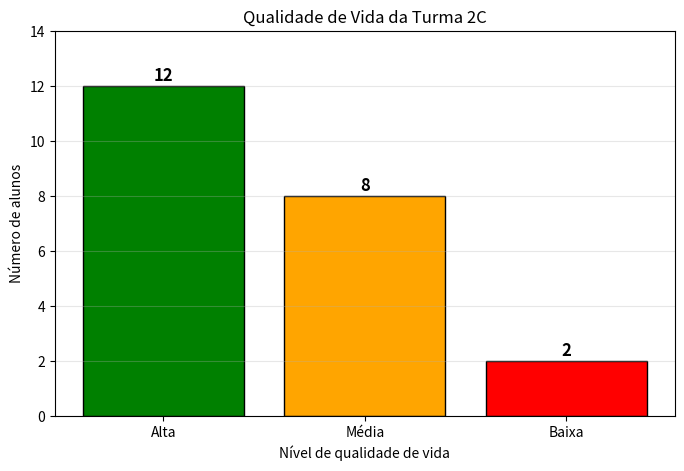
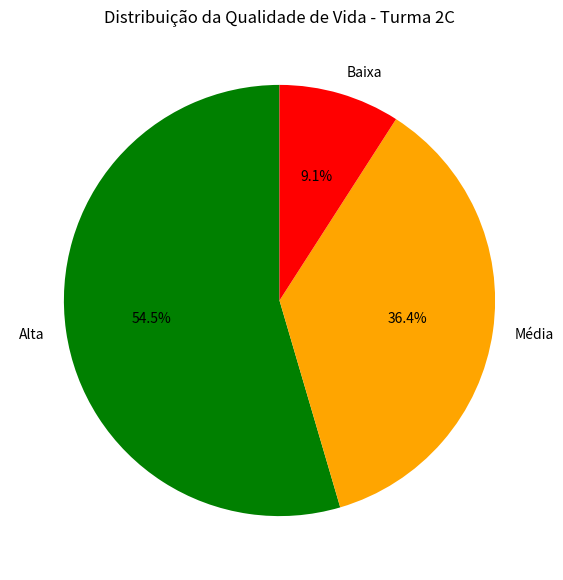
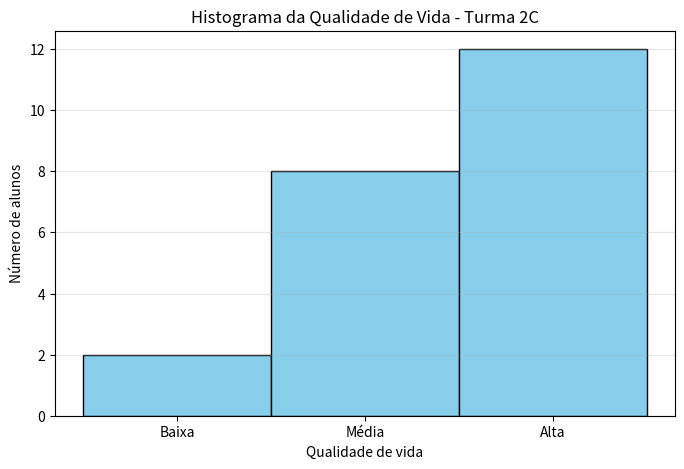
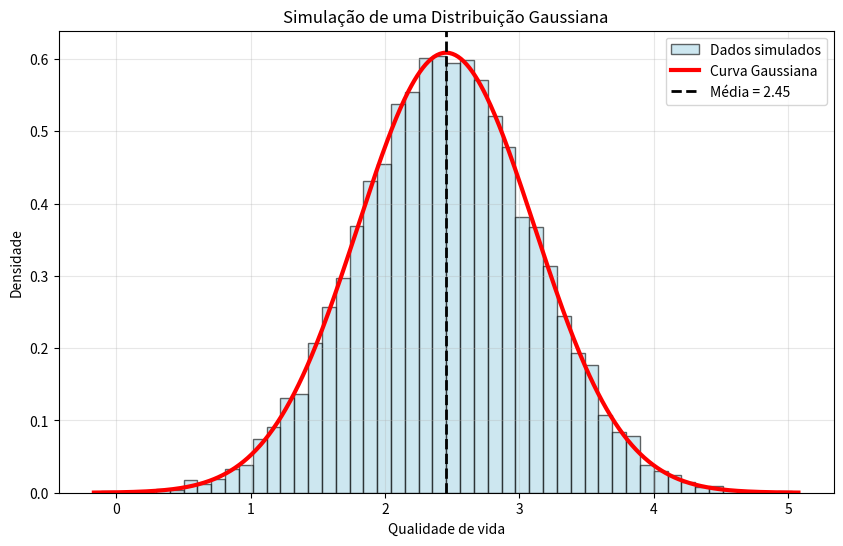

These charts were generated, in order, by the following Python code:
# ============================================================
# ESTATÍSTICA - QUALIDADE DE VIDA DA TURMA 2C
# 22 ALUNOS
# ============================================================

# 1. IMPORTANDO AS BIBLIOTECAS
import numpy as np
import matplotlib.pyplot as plt
from scipy.stats import norm

# ============================================================
# 2. DADOS DA TURMA
# ============================================================

# 12 alunos = qualidade alta
# 8 alunos  = qualidade média
# 2 alunos  = qualidade baixa

categorias = ["Alta", "Média", "Baixa"]
quantidades = [12, 8, 2]

total_alunos = sum(quantidades)

print("======================================")
print("QUALIDADE DE VIDA - TURMA 2C")
print("======================================")
print("Total de alunos:", total_alunos)
print("Qualidade alta:", quantidades[0])
print("Qualidade média:", quantidades[1])
print("Qualidade baixa:", quantidades[2])

# ============================================================
# 3. CALCULANDO AS PORCENTAGENS
# ============================================================

porcentagens = [
    quantidade / total_alunos * 100
    for quantidade in quantidades
]

print("\nPorcentagens:")
print(f"Alta: {porcentagens[0]:.1f}%")
print(f"Média: {porcentagens[1]:.1f}%")
print(f"Baixa: {porcentagens[2]:.1f}%")

# ============================================================
# 4. PRIMEIRO GRÁFICO - GRÁFICO DE BARRAS
# ============================================================

plt.figure(figsize=(8, 5))

cores = ["green", "orange", "red"]

plt.bar(categorias, quantidades, color=cores, edgecolor="black")

plt.title("Qualidade de Vida da Turma 2C")
plt.xlabel("Nível de qualidade de vida")
plt.ylabel("Número de alunos")

# Mostrar os números em cima das barras
for i, valor in enumerate(quantidades):
    plt.text(i, valor + 0.2, str(valor),
             ha="center", fontsize=12, fontweight="bold")

plt.ylim(0, 14)
plt.grid(axis="y", alpha=0.3)

plt.show()

# ============================================================
# 5. GRÁFICO DE PIZZA
# ============================================================

plt.figure(figsize=(7, 7))

plt.pie(
    quantidades,
    labels=categorias,
    colors=cores,
    autopct="%1.1f%%",
    startangle=90
)

plt.title("Distribuição da Qualidade de Vida - Turma 2C")

plt.show()

# ============================================================
# 6. TRANSFORMANDO AS CATEGORIAS EM NÚMEROS
# ============================================================

# Para fazer média, mediana e desvio padrão,
# precisamos transformar as categorias em valores numéricos.

# Baixa = 1
# Média = 2
# Alta = 3

dados = (
    [3] * 12 +   # 12 alunos com qualidade alta
    [2] * 8 +    # 8 alunos com qualidade média
    [1] * 2      # 2 alunos com qualidade baixa
)

print("\nDados numéricos:")
print(dados)

# ============================================================
# 7. MÉDIA
# ============================================================

media = np.mean(dados)

print("\n======================================")
print("ESTATÍSTICA DESCRITIVA")
print("======================================")

print(f"Média: {media:.2f}")

# ============================================================
# 8. MEDIANA
# ============================================================

mediana = np.median(dados)

print(f"Mediana: {mediana:.2f}")

# ============================================================
# 9. DESVIO PADRÃO
# ============================================================

desvio_padrao = np.std(dados)

print(f"Desvio padrão: {desvio_padrao:.2f}")

# ============================================================
# 10. MODA
# ============================================================

valores, frequencias = np.unique(dados, return_counts=True)

indice_moda = np.argmax(frequencias)

moda = valores[indice_moda]

print(f"Moda: {moda}")

# ============================================================
# 11. INTERPRETANDO OS RESULTADOS
# ============================================================

print("\n======================================")
print("INTERPRETAÇÃO")
print("======================================")

print(f"""
A turma 2C possui {total_alunos} alunos.

- {quantidades[0]} alunos ({porcentagens[0]:.1f}%) possuem
  qualidade de vida alta.

- {quantidades[1]} alunos ({porcentagens[1]:.1f}%) possuem
  qualidade de vida média.

- {quantidades[2]} alunos ({porcentagens[2]:.1f}%) possuem
  qualidade de vida baixa.

A média numérica foi {media:.2f}.
A mediana foi {mediana:.2f}.
O desvio padrão foi {desvio_padrao:.2f}.

A categoria mais frequente é a qualidade de vida alta.
""")

# ============================================================
# 12. HISTOGRAMA
# ============================================================

plt.figure(figsize=(8, 5))

plt.hist(
    dados,
    bins=[0.5, 1.5, 2.5, 3.5],
    color="skyblue",
    edgecolor="black"
)

plt.xticks(
    [1, 2, 3],
    ["Baixa", "Média", "Alta"]
)

plt.xlabel("Qualidade de vida")
plt.ylabel("Número de alunos")
plt.title("Histograma da Qualidade de Vida - Turma 2C")

plt.grid(axis="y", alpha=0.3)

plt.show()

# ============================================================
# 13. SIMULAÇÃO DE UMA DISTRIBUIÇÃO GAUSSIANA
# ============================================================

np.random.seed(42)

# Vamos criar 10.000 valores simulados
# usando a média e o desvio padrão encontrados na turma.

dados_simulados = np.random.normal(
    loc=media,
    scale=desvio_padrao,
    size=10000
)

# ============================================================
# 14. HISTOGRAMA + CURVA GAUSSIANA
# ============================================================

plt.figure(figsize=(10, 6))

# Histograma dos dados simulados
plt.hist(
    dados_simulados,
    bins=50,
    density=True,
    alpha=0.6,
    color="lightblue",
    edgecolor="black",
    label="Dados simulados"
)

# Criando os pontos da curva
x = np.linspace(
    media - 4 * desvio_padrao,
    media + 4 * desvio_padrao,
    500
)

# Curva normal
y = norm.pdf(
    x,
    media,
    desvio_padrao
)

plt.plot(
    x,
    y,
    color="red",
    linewidth=3,
    label="Curva Gaussiana"
)

plt.axvline(
    media,
    color="black",
    linestyle="--",
    linewidth=2,
    label=f"Média = {media:.2f}"
)

plt.xlabel("Qualidade de vida")
plt.ylabel("Densidade")
plt.title("Simulação de uma Distribuição Gaussiana")
plt.legend()
plt.grid(alpha=0.3)

plt.show()

# ============================================================
# 15. COMPARAÇÃO ENTRE A TURMA E A SIMULAÇÃO
# ============================================================

media_simulada = np.mean(dados_simulados)
desvio_simulado = np.std(dados_simulados)

print("\n======================================")
print("COMPARAÇÃO")
print("======================================")

print(f"Média da turma:       {media:.2f}")
print(f"Média simulada:       {media_simulada:.2f}")

print(f"\nDesvio da turma:      {desvio_padrao:.2f}")
print(f"Desvio simulado:      {desvio_simulado:.2f}")

# ============================================================
# 16. CONCLUSÃO AUTOMÁTICA
# ============================================================

print("\n======================================")
print("CONCLUSÃO")
print("======================================")

print("""
A análise mostra que a maioria dos alunos da turma 2C
possui qualidade de vida alta.

Dos 22 alunos analisados, 12 estão na categoria alta,
8 estão na categoria média e 2 estão na categoria baixa.

A média, a mediana e o desvio padrão ajudam a resumir
os dados e observar a distribuição das respostas.

A simulação Gaussiana permite visualizar como os dados
poderiam se comportar em uma população maior.

Entretanto, a distribuição Gaussiana é apenas um modelo
matemático. Ela não representa perfeitamente a realidade,
pois a qualidade de vida depende de vários fatores e a
turma possui apenas 22 alunos.

Portanto, os resultados descrevem especificamente a turma
2C e não devem ser generalizados para toda a população.
""")
